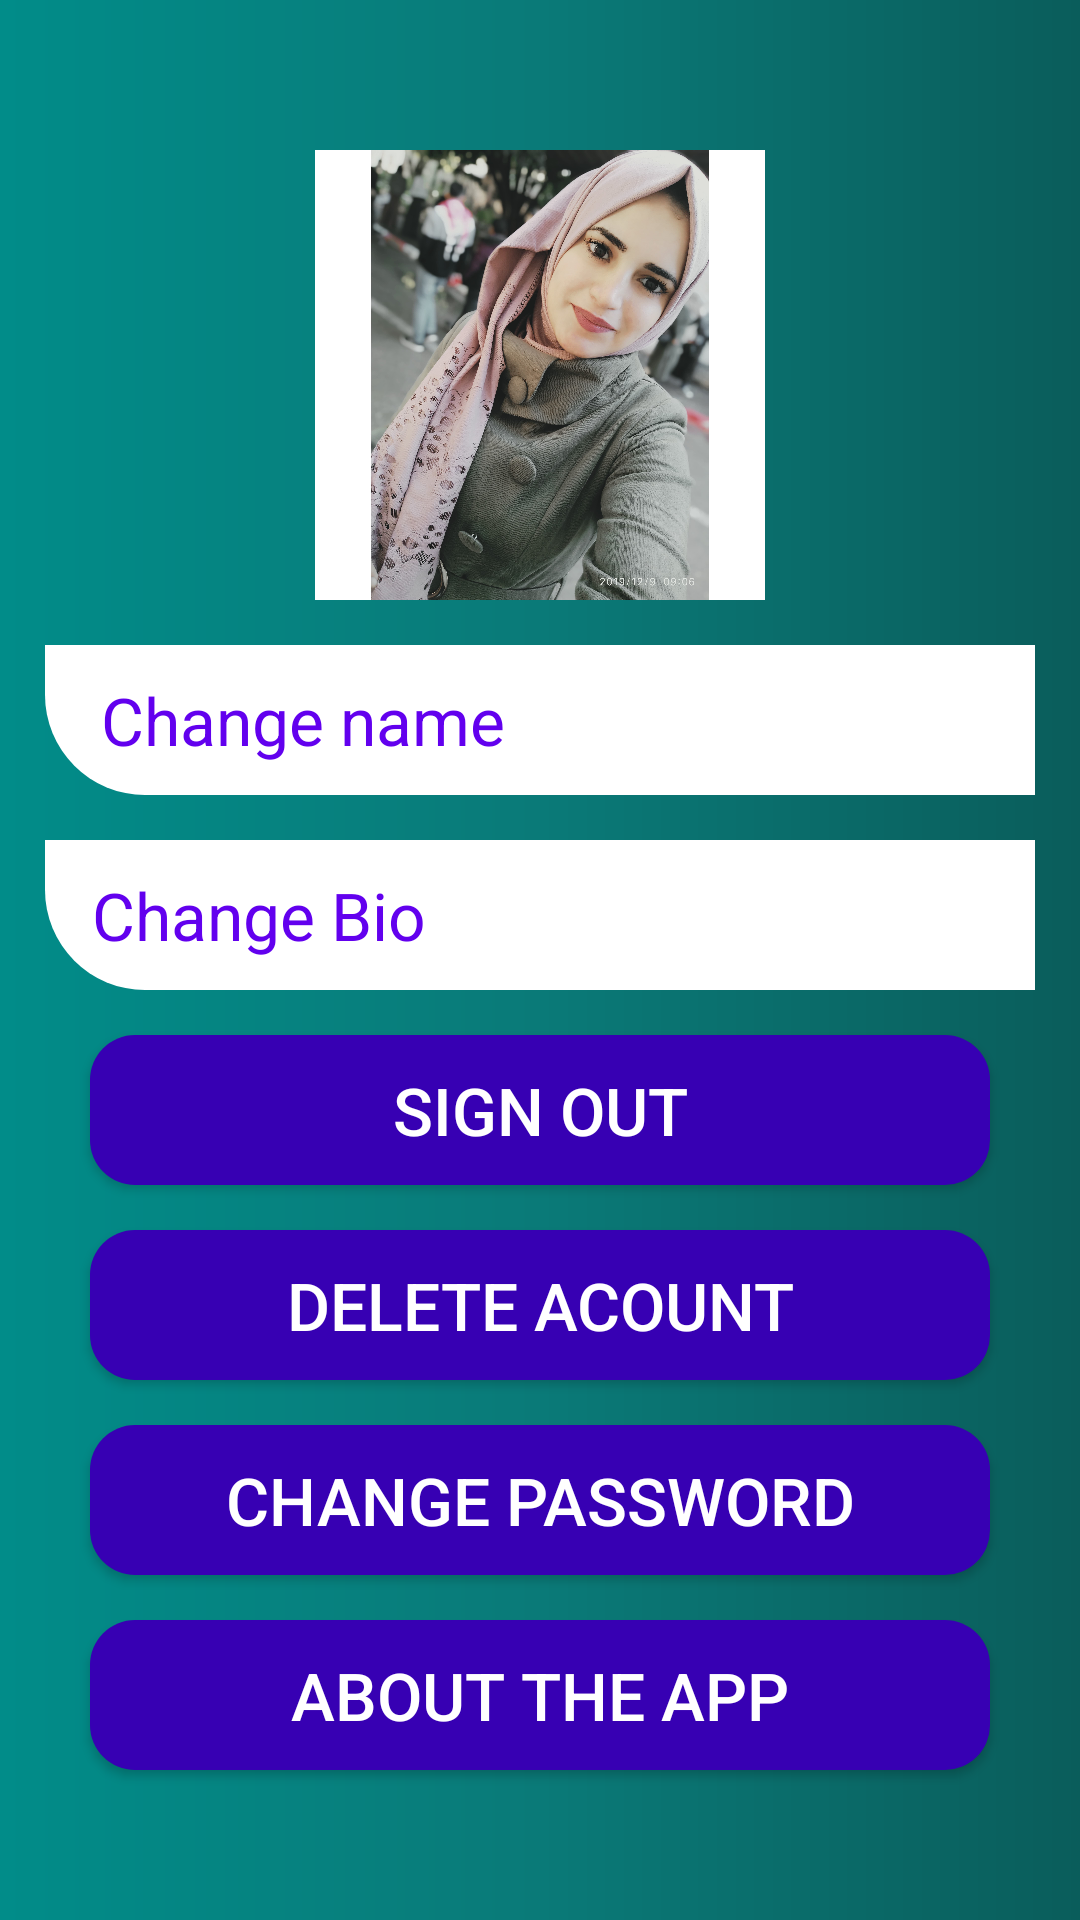

Reconstruct the res/layout file that produces this screen, plus the resources it refers to.
<!-- AndroidManifest.xml: application theme AppTheme -->
<!-- res/layout/activity_settingprofile.xml -->
<?xml version="1.0" encoding="utf-8"?>
<androidx.constraintlayout.widget.ConstraintLayout xmlns:android="http://schemas.android.com/apk/res/android"
    xmlns:app="http://schemas.android.com/apk/res-auto"
    xmlns:tools="http://schemas.android.com/tools"
    android:layout_width="match_parent"
    android:layout_height="match_parent"
    tools:context=".Settingprofile"
    android:background="@drawable/loginbackground">

    <ScrollView xmlns:android="http://schemas.android.com/apk/res/android"
        android:layout_width="match_parent"
        android:layout_height="match_parent"
        android:fillViewport="true">
    <LinearLayout
        android:layout_width="match_parent"
        android:layout_height="match_parent"
        android:gravity="center"
        android:orientation="vertical"
        app:layout_constraintStart_toStartOf="parent"
        tools:layout_editor_absoluteY="-32dp">

        <ImageView
            android:layout_width="250dp"
            android:layout_height="150dp"
            android:src="@drawable/ro" />

        <EditText
            android:id="@+id/tname"
            android:layout_width="330dp"
            android:layout_height="50dp"
            android:layout_marginTop="15dp"
            android:background="@drawable/bioprofile"
            android:hint="  Change name"
            android:padding="8dp"
            android:textColor="@color/colorPrimary"
            android:textColorHint="@color/colorPrimary"
            android:textSize="22sp" />

        <EditText
            android:id="@+id/tBio"
            android:layout_width="330dp"
            android:layout_height="50dp"
            android:layout_marginTop="15dp"
            android:background="@drawable/bioprofile"
            android:hint="  Change Bio"
            android:padding="5dp"
            android:textColor="@color/colorPrimary"
            android:textColorHint="@color/colorPrimary"
            android:textSize="22sp" />
        <Button
            android:id="@+id/signout"
            android:layout_width="300dp"
            android:layout_height="50dp"
            android:layout_marginTop="15dp"
            android:background="@drawable/textbox_back"
            android:text="Sign out"
            android:textColor="#ffffff"
            android:textSize="22dp" />

        <Button
            android:id="@+id/delete"
            android:layout_width="300dp"
            android:layout_height="50dp"
            android:layout_marginTop="15dp"
            android:background="@drawable/textbox_back"
            android:text="Delete acount"
            android:textColor="#ffffff"
            android:textSize="22dp" />

        <Button
            android:id="@+id/changepassword"
            android:layout_width="300dp"
            android:layout_height="50dp"
            android:layout_marginTop="15dp"
            android:background="@drawable/textbox_back"
            android:text="Change password"
            android:textColor="#ffffff"
            android:textSize="22dp" />



        <Button
            android:id="@+id/abouttheapp"
            android:layout_width="300dp"
            android:layout_height="50dp"
            android:layout_marginTop="15dp"
            android:background="@drawable/textbox_back"
            android:text="About the app"
            android:textColor="#ffffff"
            android:textSize="22dp" />


    </LinearLayout>


</ScrollView>
</androidx.constraintlayout.widget.ConstraintLayout>
<!-- resources referenced by this layout -->
<resources>
  <!-- drawable bioprofile (drawable) -->
  <?xml version="1.0" encoding="utf-8"?>
  <shape xmlns:android="http://schemas.android.com/apk/res/android">
  
      <solid android:color="#ffffff"/>
      <stroke android:width="0dp"/>
      <corners android:bottomLeftRadius="100px"/>
      <padding android:bottom="0dp" android:left="0dp" android:right="0dp"
          android:top="0dp"/>
  
  </shape>
  <!-- drawable loginbackground (drawable) -->
  <shape xmlns:android="http://schemas.android.com/apk/res/android"
      android:shape="rectangle">
      <gradient
          android:startColor="#018C89"
          android:centerColor="#0A7A78"
          android:endColor="#0A5D5B"
          android:angle="0"
          />
      <corners
          android:radius="0dp" />
  </shape>
  <!-- drawable ro: jpg bitmap (drawable, 861553 bytes) -->
  <!-- drawable textbox_back (drawable) -->
  <shape xmlns:android="http://schemas.android.com/apk/res/android"
      android:shape="rectangle">
      <solid
          android:color="@color/colorPrimaryDark" />
      <corners
          android:radius="15dp" />
  </shape>
  <style name="AppTheme" parent="Theme.AppCompat.Light.NoActionBar">
          
          <item name="colorPrimary">@color/colorPrimary</item>
          <item name="colorPrimaryDark">@color/colorPrimaryDark</item>
          <item name="colorAccent">@color/colorAccent</item>
      </style>
  <!-- not gathered from this repository: default colours our renderer supplied (Android Studio template values) -->
  <color name="colorPrimary">#FF6200EE</color>
  <color name="colorPrimaryDark">#FF3700B3</color>
  <color name="colorAccent">#FF03DAC5</color>
</resources>
